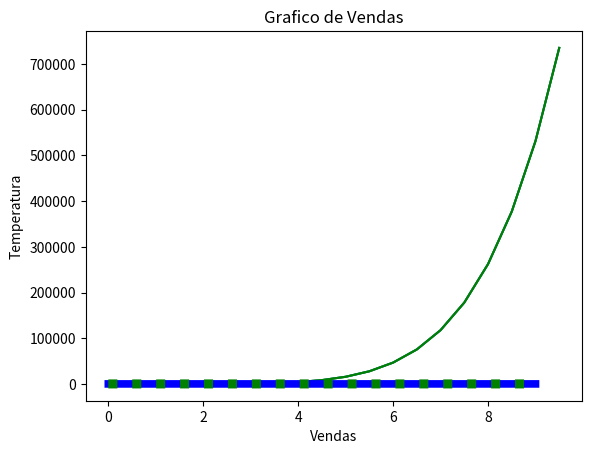

Generate this figure with matplotlib:
#Personalizando Serie(com cores)
import matplotlib.pyplot as plt
import numpy 

x = numpy.arange(0,10,0.5)
y = x**6

plt.plot(x,y, color='g' )

plt.xlabel('Eixo X')
plt.ylabel('Eixo Y')
plt.title('A função y = x**6')
plt.show

print(plt.plot(x,y))
print(plt.title)
print(plt.plot(x,y, color='g' ))

print(plt.show())

#engrossando a linha(linewidth='5.5')
print('-'*50)
import matplotlib.pyplot as plt
import numpy
x = numpy.arange(0,10)
y = 2*x + 1

plt.xlabel('Vendas')
plt.ylabel('Temperatura')
plt.title('Grafico de Vendas')

print(plt.plot(x,y, c='b' ,linewidth='5.5'))
print(plt.show())


print(plt.show())

#Mudar o estilo da linha(linestyle= 'dashed')
#tem tambem solid, dotted, dashdot
print('-'*50)
import matplotlib.pyplot as plt
import numpy
x = numpy.arange(0,10)
y = 2*x + 1

plt.xlabel('Vendas')
plt.ylabel('Temperatura')
plt.title('Grafico de Vendas')

print(plt.plot(x,y, c='g' ,linewidth='6.5', linestyle= 'dotted'))
print(plt.show())